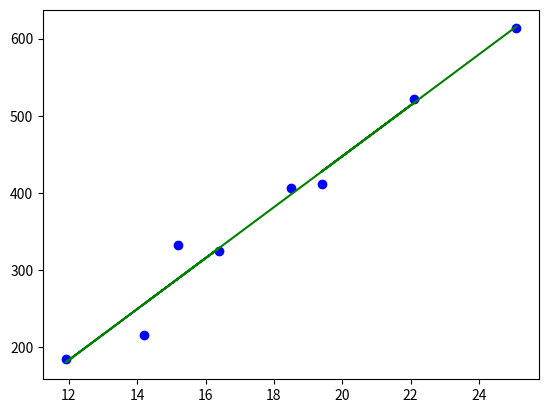

The script that saved this image:
import numpy as np
import matplotlib.pyplot as plt

temp = np.array([14.2,16.4,11.9,15.2,18.5,22.1,19.4,25.1])
ice = np.array([215,325,185,332,406,522,412,614])

plt.scatter(temp, ice, color='blue')

tmean = np.mean(temp)
imean = np.mean(ice)
a = 0
b = 0

for i in range(len(temp)):
    a = a + ((temp[i]-tmean)*(ice[i]-imean))
    b = b + (temp[i]-tmean)**2

cf = a/b
con = imean - cf*tmean

regress = []
for i in range(len(temp)):
    regress.append(con+(cf*temp[i]))
    
# regression line
plt.plot(temp, regress, color = 'green')
plt.show()